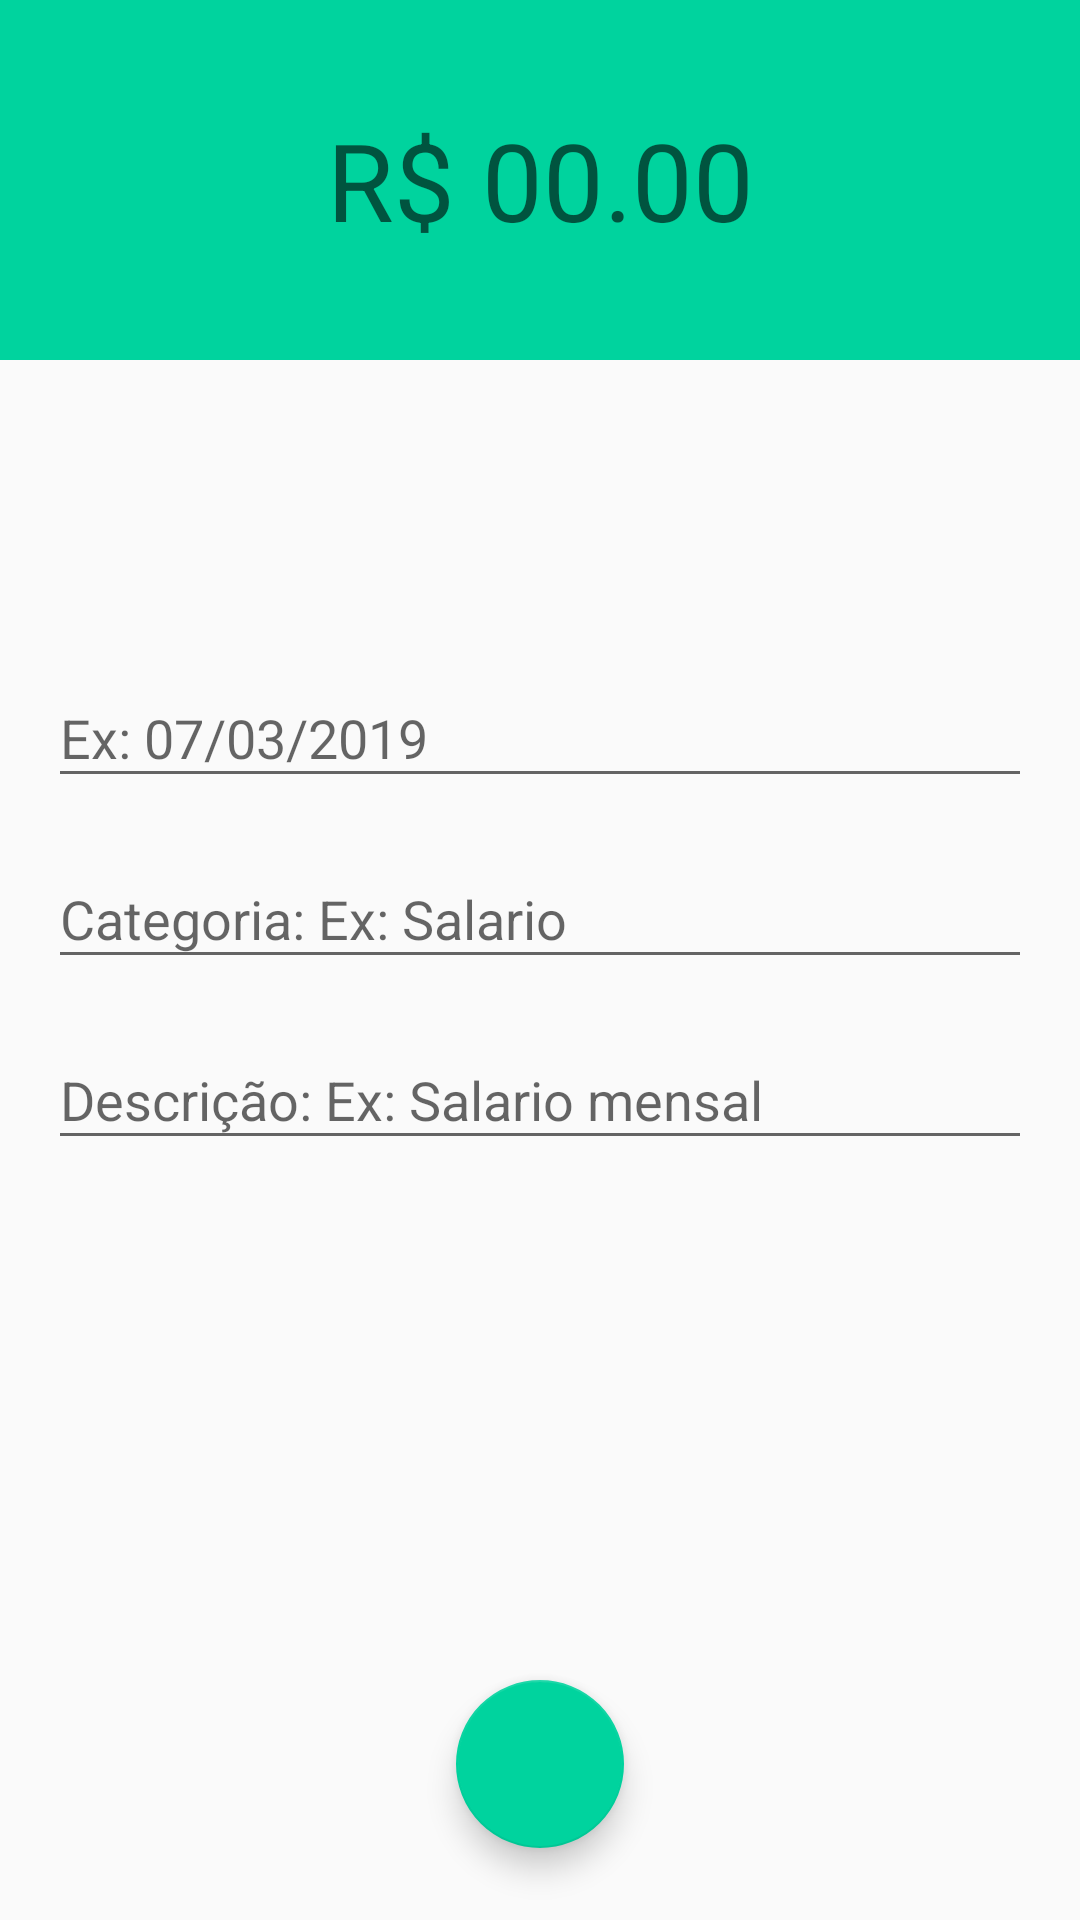

Produce the Android XML layout that renders to this screen, including the resource entries it uses.
<!-- AndroidManifest.xml: activity theme ReceitasTheme -->
<!-- res/layout/activity_receitas.xml -->
<?xml version="1.0" encoding="utf-8"?>
<android.support.constraint.ConstraintLayout xmlns:android="http://schemas.android.com/apk/res/android"
    xmlns:app="http://schemas.android.com/apk/res-auto"
    xmlns:tools="http://schemas.android.com/tools"
    android:layout_width="match_parent"
    android:layout_height="match_parent"
    tools:context=".activity.ReceitasActivity">

    <LinearLayout
        android:id="@+id/linearLayout"
        android:layout_width="0dp"
        android:layout_height="120dp"
        android:background="@color/colorPrimaryReceita"
        android:gravity="center"
        android:orientation="vertical"
        android:padding="10dp"
        app:layout_constraintEnd_toEndOf="parent"
        app:layout_constraintStart_toStartOf="parent"
        tools:layout_editor_absoluteY="3dp"
        tools:ignore="MissingConstraints">

        <EditText
            android:id="@+id/editValor"
            android:layout_width="match_parent"
            android:layout_height="wrap_content"
            android:background="@android:color/transparent"
            android:ems="10"
            android:gravity="center"
            android:hint="R$ 00.00"
            android:inputType="numberDecimal"
            android:textColor="@android:color/white"
            android:textSize="36sp" />
    </LinearLayout>

    <android.support.design.widget.TextInputLayout
        android:id="@+id/textInputLayout"
        android:layout_width="0dp"
        android:layout_height="wrap_content"
        android:layout_marginStart="16dp"
        android:layout_marginLeft="16dp"
        android:layout_marginEnd="16dp"
        android:layout_marginRight="16dp"
        android:layout_marginBottom="8dp"
        app:layout_constraintBottom_toTopOf="@+id/textInputLayout6"
        app:layout_constraintEnd_toEndOf="parent"
        app:layout_constraintStart_toStartOf="parent"
        app:layout_constraintTop_toBottomOf="@+id/linearLayout"
        app:layout_constraintVertical_bias="0.26999998"
        app:layout_constraintVertical_chainStyle="packed">

        <android.support.design.widget.TextInputEditText
            android:id="@+id/editData"
            android:layout_width="match_parent"
            android:layout_height="wrap_content"
            android:hint="Ex: 07/03/2019" />
    </android.support.design.widget.TextInputLayout>

    <android.support.design.widget.TextInputLayout
        android:id="@+id/textInputLayout6"
        android:layout_width="0dp"
        android:layout_height="wrap_content"
        android:layout_marginStart="16dp"
        android:layout_marginLeft="16dp"
        android:layout_marginEnd="16dp"
        android:layout_marginRight="16dp"
        app:layout_constraintBottom_toTopOf="@+id/textInputLayout7"
        app:layout_constraintEnd_toEndOf="parent"
        app:layout_constraintStart_toStartOf="parent"
        app:layout_constraintTop_toBottomOf="@+id/textInputLayout">

        <android.support.design.widget.TextInputEditText
            android:id="@+id/editCategoria"
            android:layout_width="match_parent"
            android:layout_height="wrap_content"
            android:hint="Categoria: Ex: Salario" />
    </android.support.design.widget.TextInputLayout>

    <android.support.design.widget.TextInputLayout
        android:id="@+id/textInputLayout7"
        android:layout_width="0dp"
        android:layout_height="wrap_content"
        android:layout_marginStart="16dp"
        android:layout_marginLeft="16dp"
        android:layout_marginTop="8dp"
        android:layout_marginEnd="16dp"
        android:layout_marginRight="16dp"
        app:layout_constraintBottom_toBottomOf="parent"
        app:layout_constraintEnd_toEndOf="parent"
        app:layout_constraintStart_toStartOf="parent"
        app:layout_constraintTop_toBottomOf="@+id/textInputLayout6">

        <android.support.design.widget.TextInputEditText
            android:id="@+id/editDescricao"
            android:layout_width="match_parent"
            android:layout_height="wrap_content"
            android:hint="Descrição: Ex: Salario mensal" />
    </android.support.design.widget.TextInputLayout>

    <android.support.design.widget.FloatingActionButton
        android:id="@+id/fabSalvar"
        android:layout_width="wrap_content"
        android:layout_height="wrap_content"
        android:layout_marginStart="8dp"
        android:layout_marginLeft="8dp"
        android:layout_marginEnd="8dp"
        android:layout_marginRight="8dp"
        android:layout_marginBottom="24dp"
        android:clickable="true"
        android:onClick="salvarReceita"
        app:layout_constraintBottom_toBottomOf="parent"
        app:layout_constraintEnd_toEndOf="parent"
        app:layout_constraintStart_toStartOf="parent"
        app:srcCompat="@drawable/ic_check_black_24dp" />
</android.support.constraint.ConstraintLayout>
<!-- resources referenced by this layout -->
<resources>
  <color name="colorPrimaryReceita">#00D39E</color>
  <style name="ReceitasTheme" parent="Theme.AppCompat.Light.NoActionBar">
          
          <item name="windowActionBar">false</item>
          <item name="windowNoTitle">true</item>
          <item name="colorPrimary">@color/colorPrimaryReceita</item>
          <item name="colorPrimaryDark">@color/colorPrimaryDarkReceita</item>
          <item name="colorAccent">@color/colorAccentReceita</item>
      </style>
  <color name="colorPrimaryDarkReceita">#00BE8B</color>
  <color name="colorAccentReceita">#00D39E</color>
</resources>
